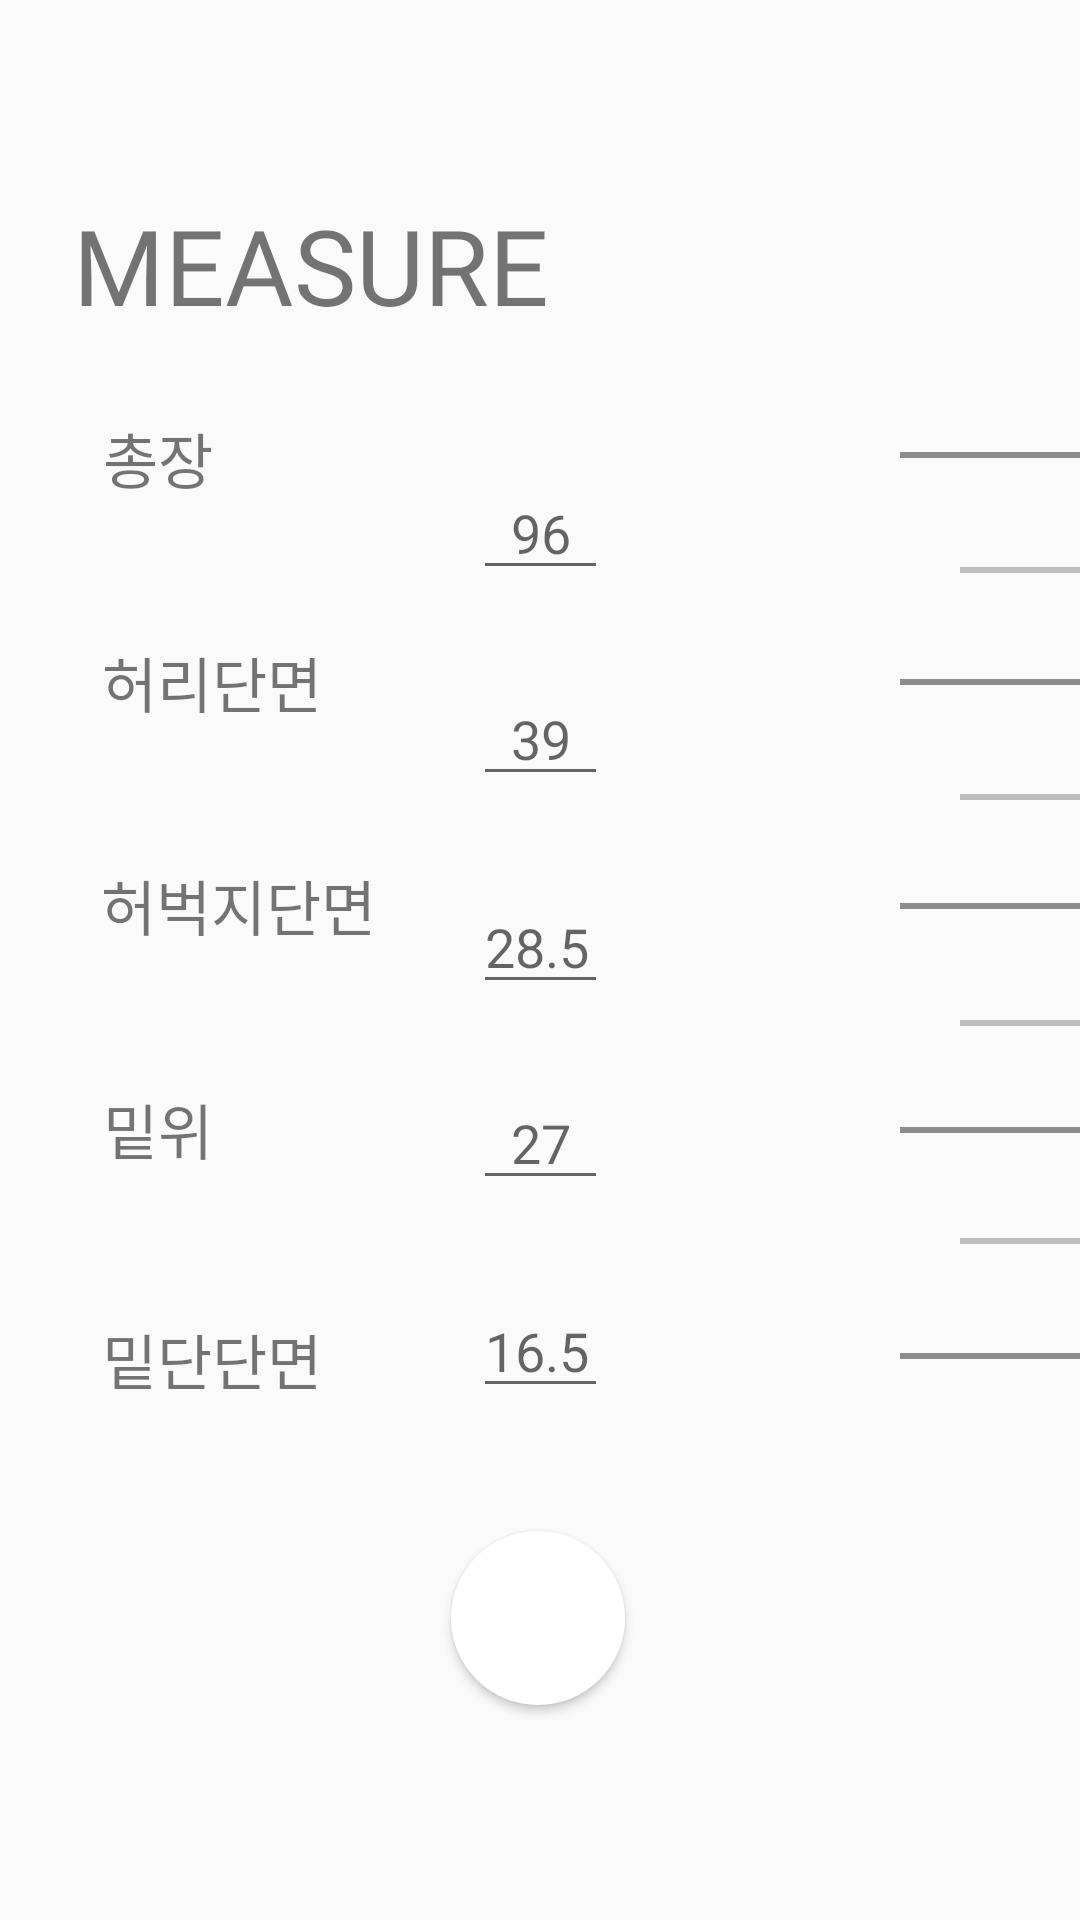

Android layout source for this screen:
<!-- AndroidManifest.xml: application theme AppTheme -->
<!-- res/layout/fragment_home.xml -->
<?xml version="1.0" encoding="utf-8"?>
<androidx.constraintlayout.widget.ConstraintLayout xmlns:android="http://schemas.android.com/apk/res/android"
    xmlns:app="http://schemas.android.com/apk/res-auto"
    xmlns:tools="http://schemas.android.com/tools"
    android:layout_width="match_parent"
    android:layout_height="match_parent">


    <View
        android:id="@+id/view2"
        android:layout_width="60dp"
        android:layout_height="2dp"
        android:background="#8d8d8d"
        app:layout_constraintBottom_toBottomOf="parent"
        app:layout_constraintEnd_toEndOf="parent"
        app:layout_constraintHorizontal_bias="1.0"
        app:layout_constraintStart_toStartOf="parent"
        app:layout_constraintTop_toTopOf="parent"
        app:layout_constraintVertical_bias="0.236" />

    <View
        android:id="@+id/view3"
        android:layout_width="40dp"
        android:layout_height="2dp"
        android:background="#bdbdbd"
        app:layout_constraintBottom_toBottomOf="parent"
        app:layout_constraintEnd_toEndOf="parent"
        app:layout_constraintHorizontal_bias="1.0"
        app:layout_constraintStart_toStartOf="parent"
        app:layout_constraintTop_toTopOf="parent"
        app:layout_constraintVertical_bias="0.296" />


    <View
        android:id="@+id/view9"
        android:layout_width="60dp"
        android:layout_height="2dp"
        android:background="#8d8d8d"
        app:layout_constraintBottom_toBottomOf="parent"
        app:layout_constraintEnd_toEndOf="parent"
        app:layout_constraintHorizontal_bias="1.0"
        app:layout_constraintStart_toStartOf="parent"
        app:layout_constraintTop_toTopOf="parent"
        app:layout_constraintVertical_bias="0.589" />

    <View
        android:id="@+id/view4"
        android:layout_width="40dp"
        android:layout_height="2dp"
        android:background="#bdbdbd"
        app:layout_constraintBottom_toBottomOf="parent"
        app:layout_constraintEnd_toEndOf="parent"
        app:layout_constraintHorizontal_bias="1.0"
        app:layout_constraintStart_toStartOf="parent"
        app:layout_constraintTop_toTopOf="parent"
        app:layout_constraintVertical_bias="0.415" />


    <View
        android:id="@+id/view5"
        android:layout_width="40dp"
        android:layout_height="2dp"
        android:background="#bdbdbd"
        app:layout_constraintBottom_toBottomOf="parent"
        app:layout_constraintEnd_toEndOf="parent"
        app:layout_constraintHorizontal_bias="1.0"
        app:layout_constraintStart_toStartOf="parent"
        app:layout_constraintTop_toTopOf="parent"
        app:layout_constraintVertical_bias="0.533" />

    <View
        android:id="@+id/view8"
        android:layout_width="40dp"
        android:layout_height="2dp"
        android:background="#bdbdbd"
        app:layout_constraintBottom_toBottomOf="parent"
        app:layout_constraintEnd_toEndOf="parent"
        app:layout_constraintHorizontal_bias="1.0"
        app:layout_constraintStart_toStartOf="parent"
        app:layout_constraintTop_toTopOf="parent"
        app:layout_constraintVertical_bias="0.647" />

    <View
        android:id="@+id/view6"
        android:layout_width="60dp"
        android:layout_height="2dp"
        android:background="#8d8d8d"
        app:layout_constraintBottom_toBottomOf="parent"
        app:layout_constraintEnd_toEndOf="parent"
        app:layout_constraintHorizontal_bias="1.0"
        app:layout_constraintStart_toStartOf="parent"
        app:layout_constraintTop_toTopOf="parent"
        app:layout_constraintVertical_bias="0.472" />

    <View
        android:layout_width="60dp"
        android:layout_height="2dp"
        android:background="#8d8d8d"
        app:layout_constraintBottom_toBottomOf="parent"
        app:layout_constraintEnd_toEndOf="parent"
        app:layout_constraintHorizontal_bias="1.0"
        app:layout_constraintStart_toStartOf="parent"
        app:layout_constraintTop_toTopOf="parent"
        app:layout_constraintVertical_bias="0.707" />

    <View
        android:id="@+id/view7"
        android:layout_width="60dp"
        android:layout_height="2dp"
        android:background="#8d8d8d"
        app:layout_constraintBottom_toBottomOf="parent"
        app:layout_constraintEnd_toEndOf="parent"
        app:layout_constraintHorizontal_bias="1.0"
        app:layout_constraintStart_toStartOf="parent"
        app:layout_constraintTop_toTopOf="parent"
        app:layout_constraintVertical_bias="0.355" />

    <TextView
        android:id="@+id/textView2"
        android:layout_width="282dp"
        android:layout_height="343dp"
        android:fontFamily="@font/measure"

        android:text="MEASURE"
        android:textSize="35dp"
        app:layout_constraintBottom_toBottomOf="parent"
        app:layout_constraintEnd_toEndOf="parent"
        app:layout_constraintHorizontal_bias="0.31"
        app:layout_constraintStart_toStartOf="parent"
        app:layout_constraintTop_toTopOf="parent"
        app:layout_constraintVertical_bias="0.219" />

    <TextView
        android:id="@+id/textView7"
        android:layout_width="wrap_content"
        android:layout_height="wrap_content"
        android:fontFamily="@font/notosanlight"
        android:text="총장"
        android:textSize="20dp"
        app:layout_constraintBottom_toBottomOf="parent"
        app:layout_constraintEnd_toEndOf="parent"
        app:layout_constraintHorizontal_bias="0.106"
        app:layout_constraintStart_toStartOf="parent"
        app:layout_constraintTop_toTopOf="parent"
        app:layout_constraintVertical_bias="0.226" />

    <TextView
        android:id="@+id/textView5"
        android:layout_width="wrap_content"
        android:layout_height="wrap_content"
        android:fontFamily="@font/notosanlight"
        android:text="밑단단면"
        android:textSize="20dp"
        app:layout_constraintBottom_toBottomOf="parent"
        app:layout_constraintEnd_toEndOf="parent"
        app:layout_constraintHorizontal_bias="0.119"
        app:layout_constraintStart_toStartOf="parent"
        app:layout_constraintTop_toTopOf="parent"
        app:layout_constraintVertical_bias="0.718" />

    <TextView
        android:id="@+id/textView6"
        android:layout_width="wrap_content"
        android:layout_height="wrap_content"
        android:fontFamily="@font/notosanlight"
        android:text="밑위"
        android:textSize="20dp"
        app:layout_constraintBottom_toBottomOf="parent"
        app:layout_constraintEnd_toEndOf="parent"
        app:layout_constraintHorizontal_bias="0.106"
        app:layout_constraintStart_toStartOf="parent"
        app:layout_constraintTop_toTopOf="parent"
        app:layout_constraintVertical_bias="0.592" />

    <TextView
        android:id="@+id/textView3"
        android:layout_width="wrap_content"
        android:layout_height="wrap_content"
        android:fontFamily="@font/notosanlight"
        android:text="허리단면"
        android:textSize="20dp"
        app:layout_constraintBottom_toBottomOf="parent"
        app:layout_constraintEnd_toEndOf="parent"
        app:layout_constraintHorizontal_bias="0.119"
        app:layout_constraintStart_toStartOf="parent"
        app:layout_constraintTop_toTopOf="parent"
        app:layout_constraintVertical_bias="0.348" />

    <TextView
        android:id="@+id/textView4"
        android:layout_width="wrap_content"
        android:layout_height="wrap_content"
        android:fontFamily="@font/notosanlight"
        android:text="허벅지단면"
        android:textSize="20dp"
        app:layout_constraintBottom_toBottomOf="parent"
        app:layout_constraintEnd_toEndOf="parent"
        app:layout_constraintHorizontal_bias="0.125"
        app:layout_constraintStart_toStartOf="parent"
        app:layout_constraintTop_toTopOf="parent"
        app:layout_constraintVertical_bias="0.47" />

    <Button
        android:id="@+id/create"
        android:layout_width="58dp"
        android:layout_height="58dp"
        android:background="@drawable/start_shopping"
        android:drawableTop="@drawable/startshopping"
        android:paddingLeft="2.8dp"
        android:paddingTop="10dp"
        app:layout_constraintBottom_toBottomOf="parent"
        app:layout_constraintEnd_toEndOf="parent"
        app:layout_constraintHorizontal_bias="0.498"
        app:layout_constraintStart_toStartOf="parent"
        app:layout_constraintTop_toTopOf="parent"
        app:layout_constraintVertical_bias="0.877" />


    <EditText
        android:id="@+id/hemcross"
        android:layout_width="45dp"
        android:layout_height="wrap_content"
        android:layout_marginBottom="41dp"
        android:ems="10"
        android:hint="16.5"
        android:inputType="numberDecimal"
        app:layout_constraintBottom_toTopOf="@+id/create"
        app:layout_constraintEnd_toEndOf="parent"
        app:layout_constraintStart_toStartOf="parent" />

    <EditText
        android:id="@+id/waist"
        android:layout_width="45dp"
        android:layout_height="wrap_content"
        android:layout_marginBottom="28dp"
        android:ems="10"
        android:hint="  39"
        android:inputType="numberDecimal"
        app:layout_constraintBottom_toTopOf="@+id/thigh"
        app:layout_constraintEnd_toEndOf="parent"
        app:layout_constraintStart_toStartOf="parent" />

    <EditText
        android:id="@+id/thigh"
        android:layout_width="45dp"
        android:layout_height="wrap_content"
        android:layout_marginBottom="24dp"
        android:ems="10"
        android:hint="28.5"
        android:inputType="numberDecimal"
        app:layout_constraintBottom_toTopOf="@+id/rise"
        app:layout_constraintEnd_toEndOf="parent"
        app:layout_constraintStart_toStartOf="parent" />

    <EditText
        android:id="@+id/rise"
        android:layout_width="45dp"
        android:layout_height="wrap_content"
        android:layout_marginBottom="28dp"
        android:ems="10"
        android:hint="  27"
        android:inputType="numberDecimal"
        app:layout_constraintBottom_toTopOf="@+id/hemcross"
        app:layout_constraintEnd_toEndOf="parent"
        app:layout_constraintStart_toStartOf="parent" />

    <EditText
        android:id="@+id/totalLegnth"
        android:layout_width="45dp"
        android:layout_height="wrap_content"
        android:layout_marginBottom="25dp"
        android:ems="10"
        android:hint="  96"
        android:inputType="numberDecimal"
        app:layout_constraintBottom_toTopOf="@+id/waist"
        app:layout_constraintEnd_toEndOf="parent"
        app:layout_constraintStart_toStartOf="parent"
        app:layout_constraintTop_toTopOf="parent"
        app:layout_constraintVertical_bias="0.986" />

</androidx.constraintlayout.widget.ConstraintLayout>
<!-- resources referenced by this layout -->
<resources>
  <!-- drawable start_shopping (drawable) -->
  <?xml version="1.0" encoding="utf-8"?>
  <selector xmlns:android="http://schemas.android.com/apk/res/android">
      <item>
          <shape android:shape="oval">
              <corners android:radius="48dp"/>
              <solid android:color="#ffffff"/>
          </shape>
      </item>
  </selector>
  <style name="AppTheme" parent="Theme.AppCompat.Light.DarkActionBar">
          
          <item name="colorPrimary">@color/colorPrimary</item>
          <item name="colorPrimaryDark">@color/colorPrimaryDark</item>
          <item name="colorAccent">@color/colorAccent</item>
          <item name="windowNoTitle">true</item>
  
  
  
      </style>
  <color name="colorPrimary">#ffffff</color>
  <color name="colorPrimaryDark">#ffffff</color>
  <color name="colorAccent">#6d4c41</color>
</resources>
